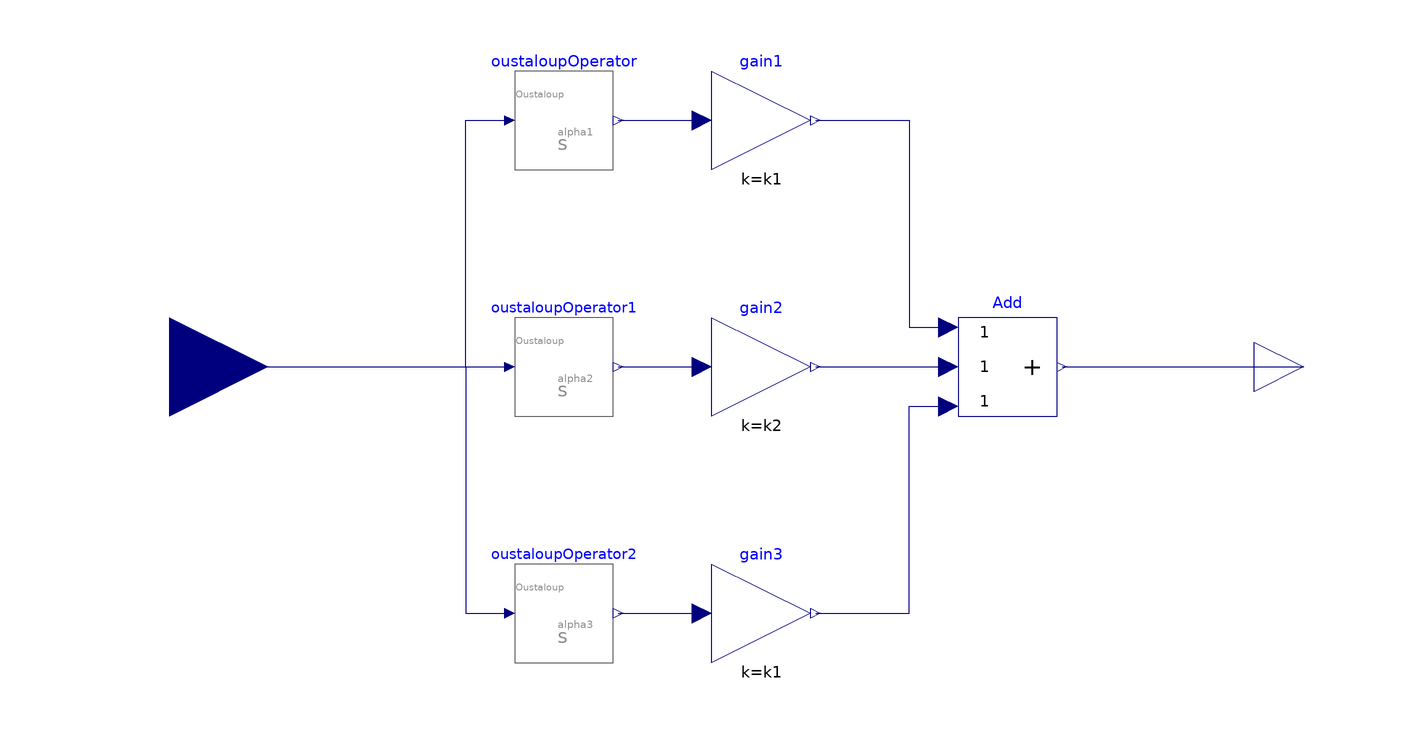

The component connection diagram of the Modelica model below, drawn from its own Placement and Line annotations.

block FPID "Fractional PID model"
        extends Modelica.Blocks.Interfaces.SISO;

        parameter Real alpha1 = -1 "Fraction of Derivation of first element";
        parameter Real alpha2 = 0 "Fraction of Derivation of second element";
        parameter Real alpha3 = 1 "Fraction of Derivation of third element";

         parameter Real k1 = 10 "Gain of first element";
         parameter Real k2 = 10 "Gain of second element";
         parameter Real k3 = 10 "Gain of third element";

        Modelica.Blocks.Math.Add3 Add annotation (Placement(transformation(extent={{40,-10},
                  {60,10}})));
        Modelica.Blocks.Math.Gain gain1(k=k1)
          annotation (Placement(transformation(extent={{-10,40},{10,60}})));
        Modelica.Blocks.Math.Gain gain2(k=k2)
          annotation (Placement(transformation(extent={{-10,-10},{10,10}})));
        Modelica.Blocks.Math.Gain gain3(k=k1)
          annotation (Placement(transformation(extent={{-10,-60},{10,-40}})));
        Approximations.OustaloupOperator oustaloupOperator(
          lambda=alpha1,
          w_b=0.01,
          w_h=100,
          order=4)
                  annotation (Placement(transformation(extent={{-50,40},{-30,60}})));
        Approximations.OustaloupOperator oustaloupOperator1(
          w_b=0.01,
          w_h=100,
          lambda=alpha2,
          order=4)
          annotation (Placement(transformation(extent={{-50,-10},{-30,10}})));
        Approximations.OustaloupOperator oustaloupOperator2(
          w_b=0.01,
          w_h=100,
          lambda=alpha3,
          order=4)
          annotation (Placement(transformation(extent={{-50,-60},{-30,-40}})));
      initial equation

      equation
        connect(Add.y, y)
          annotation (Line(points={{61,0},{88,0},{110,0}},  color={0,0,127}));
        connect(gain1.y, Add.u1)
          annotation (Line(points={{11,50},{30,50},{30,8},{38,8}},color={0,0,127}));
        connect(gain2.y, Add.u2)
          annotation (Line(points={{11,0},{38,0}},       color={0,0,127}));
        connect(gain3.y, Add.u3) annotation (Line(points={{11,-50},{30,-50},{30,
                -8},{38,-8}},
                      color={0,0,127}));
        connect(oustaloupOperator1.y, gain2.u)
          annotation (Line(points={{-29,0},{-20,0},{-12,0}}, color={0,0,127}));
        connect(oustaloupOperator.y, gain1.u)
          annotation (Line(points={{-29,50},{-20,50},{-12,50}}, color={0,0,127}));
        connect(oustaloupOperator2.y, gain3.u) annotation (Line(points={{-29,-50},
                {-20.5,-50},{-12,-50}},
                                 color={0,0,127}));
        connect(u, oustaloupOperator.u) annotation (Line(points={{-120,0},{-60,
                0},{-60,50},{-51,50}},
                               color={0,0,127}));
        connect(u, oustaloupOperator1.u)
          annotation (Line(points={{-120,0},{-51,0}}, color={0,0,127}));
        connect(u, oustaloupOperator2.u) annotation (Line(points={{-120,0},{-60,
                0},{-60,-50},{-51,-50}},
                                 color={0,0,127}));
        annotation (defaultComponentName="PID",
          Icon(
              coordinateSystem(preserveAspectRatio=true,
                  extent={{-100.0,-100.0},{100.0,100.0}}),
                  graphics={
              Line(points={{-80.0,78.0},{-80.0,-90.0}},
                  color={192,192,192}),
            Polygon(lineColor={192,192,192},
                fillColor={192,192,192},
                fillPattern=FillPattern.Solid,
                points={{-80.0,90.0},{-88.0,68.0},{-72.0,68.0},{-80.0,90.0}}),
            Line(points={{-90.0,-80.0},{82.0,-80.0}},
                color={192,192,192}),
            Polygon(lineColor={192,192,192},
                fillColor={192,192,192},
                fillPattern=FillPattern.Solid,
                points={{90.0,-80.0},{68.0,-72.0},{68.0,-88.0},{90.0,-80.0}}),
            Line(                points={{-80,-80},{-80,-16},{60,80}},   color={0,0,127},
                smooth=Smooth.Bezier),
            Text(
                lineColor={192,192,192},
                extent={{-20.0,-60.0},{80.0,-20.0}},
                textString="FPID")}));
      end FPID;